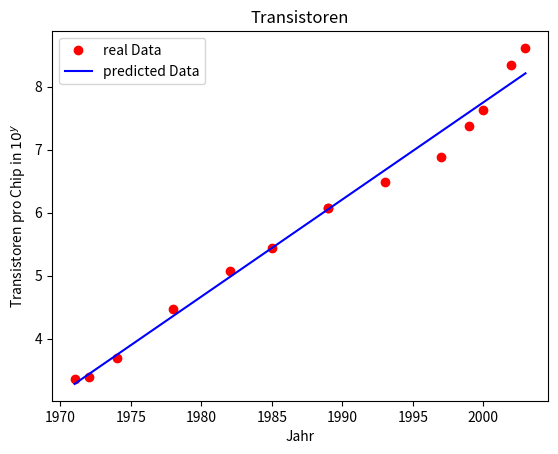

The script that saved this image:
import numpy as np
import matplotlib.pyplot as plt

data=np.array([
    [1971, 2250.],
    [1972, 2500.],
    [1974, 5000.],
    [1978, 29000.],
    [1982, 120000.],
    [1985, 275000.],
    [1989, 1180000.],
    [1989, 1180000.],
    [1993, 3100000.],
    [1997, 7500000.],
    [1999, 24000000.],
    [2000, 42000000.],
    [2002, 220000000.],
    [2003, 410000000.],
    ])

##1)

def f1(x):
    return 1

def f2(x):
    return x-1970

def f(x, lam):
    return lam[0] * f1(x) + lam[1] * f2(x)

x = data[:,0]
y = np.log10(data[:,1])

A = np.zeros([x.size,2])
A[:,0] = f1(x)
A[:,1] = f2(x)

[Q,R] = np.linalg.qr(A)
lamda = np.linalg.solve(R,Q.T@y)
x_fine = np.arange(x[0], x[-1] + 0.1, 0.1)
plt.plot(x, y, 'o', color="red", label='real Data')
plt.plot(x_fine,f(x_fine,lamda), color="blue", label='predicted Data')
plt.xlabel('Jahr')
plt.ylabel('Transistoren pro Chip in $10^y$')
plt.legend()
plt.title("Transistoren")
plt.show()

##2)

y_2015 = f(2015,lamda)
print("predicted value for 2015 is 10^(" + str(y_2015) + str(")"))
print("Real value was 4 * 10⁹")

'''
Der erwartete Wert war mit 10¹⁰ höher als 10⁹
'''
##3)

print("Theta 0 (y-verschiebung in log10) = ", lamda[0])
print("Theta 1 (steigung in log10) = ", lamda[1])

'''
Die Steigung ist 10⁰·¹⁵⁴ was 1.4, was bedeutet das jedes jahr es um 1.4 wächst
Das heisst nach mit verdoppelt es sich alle 1.4 jahre
'''